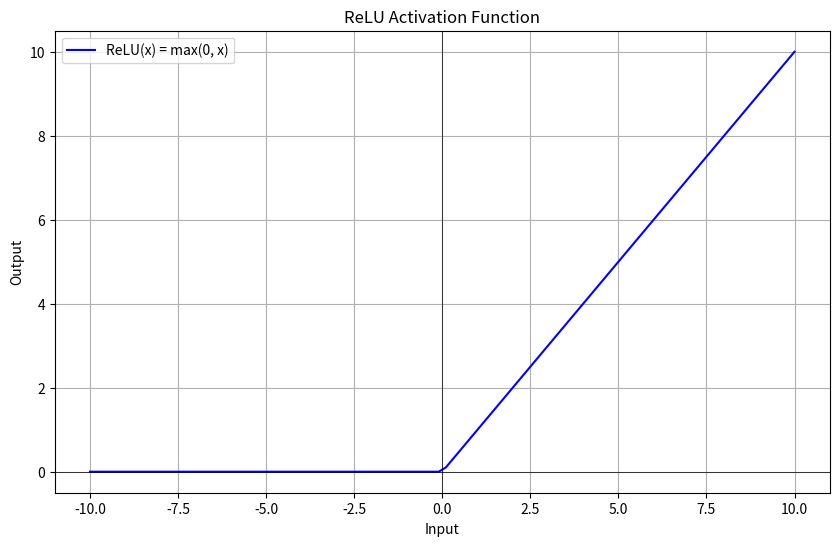

The matplotlib source for this figure:
import matplotlib.pyplot as plt
import numpy as np

# Visualization of ReLU activation function
def relu(x):
    return np.maximum(0, x)

# Generate data points
x_values = np.linspace(-10, 10, 100)
y_values = relu(x_values)

# Plotting ReLU function
plt.figure(figsize=(10, 6))
plt.plot(x_values, y_values, label='ReLU(x) = max(0, x)', color='blue')
plt.title('ReLU Activation Function')
plt.xlabel('Input')
plt.ylabel('Output')
plt.grid(True)
plt.axhline(0, color='black',linewidth=0.5)
plt.axvline(0, color='black',linewidth=0.5)
plt.legend()
plt.show()
